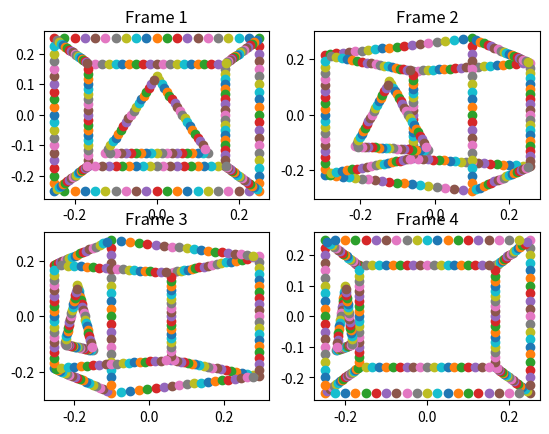
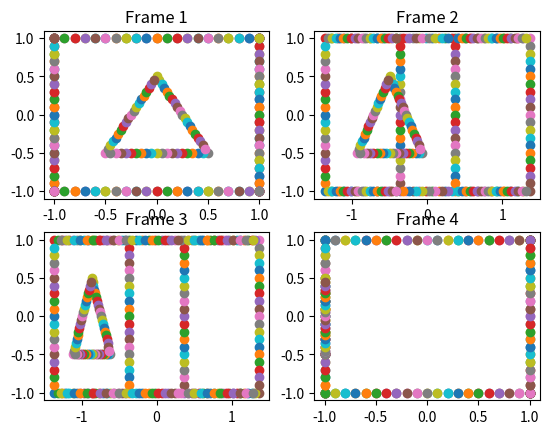

Recreate these plots in Python, in order.
import numpy as np
import matplotlib.pyplot as plt
from mpl_toolkits.mplot3d import Axes3D
from itertools import product, combinations


def quatmult(p, q):
    """
    Perform multiplication of quaternion p * q
    :param p: [p0,p1,p2,p3]
    :param q: [q0,q1,q2,q3]
    :return: quaternion after multiplication -> [r0,r1,r2,r3]
    """
    result = np.zeros(4)
    result[0] = p[0] * q[0] - p[1] * q[1] - p[2] * q[2] - p[3] * q[3]
    result[1] = p[0] * q[1] + p[1] * q[0] + p[2] * q[3] - p[3] * q[2]
    result[2] = p[0] * q[2] - p[1] * q[3] + p[2] * q[0] + p[3] * q[1]
    result[3] = p[0] * q[3] + p[1] * q[2] - p[2] * q[1] + p[3] * q[0]
    return result


def quat(w, deg):
    """
    Get a quaternion for rotation along w-axis by angle deg
    :param w: axis of rotation -> unit vector [x,y,z]
    :param deg: angle of rotation in degree
    :return: quaternion
    """
    rad = np.radians(deg)
    return np.array([np.cos(rad / 2.0), np.sin(rad / 2.0) * w[0], np.sin(rad / 2.0) * w[1], np.sin(rad / 2.0) * w[2]])


def quat_conj(q):
    """
    Get the conjugate of quaternion q
    :param q:
    :return:
    """
    return np.array([q[0], -q[1], -q[2], -q[3]])


def rotate(p, axis, deg):
    """
    Rotate point p wrt to the axis for angle deg
    :param p: point to be rotated
    :param axis: axis of rotation -> {'x','y','z'}
    :param deg: angle of rotation in degree
    :return: point after rotation
    """
    if axis != 'y':
        return ValueError('Only rotation wrt to y-axis is implemented')

    p = np.insert(p, 0, 0)  # Convert p to quaternion form
    w = np.array([0, 1, 0])  # y-axis of rotation
    q = quat(w, deg)
    return quatmult(q, quatmult(p, quat_conj(q)))[1:]


def quat2rot(q):
    """
    Convert quaternion to rotation matrix
    :param q: quaternion [q0,q1,q2,q3]
    :return: 3x3 rotation matrix
    """
    q2 = np.power(q, 2)  # q squared
    rot = np.zeros((3, 3))
    rot[0][0] = q2[0] + q2[1] - q2[2] - q2[3]
    rot[0][1] = 2 * (q[1] * q[2] - q[0] * q[3])
    rot[0][2] = 2 * (q[1] * q[3] + q[0] * q[2])
    rot[1][0] = 2 * (q[1] * q[2] + q[0] * q[3])
    rot[1][1] = q2[0] + q2[2] - q2[1] - q2[3]
    rot[1][2] = 2 * (q[2] * q[3] - q[0] * q[1])
    rot[2][0] = 2 * (q[1] * q[3] - q[0] * q[2])
    rot[2][1] = 2 * (q[2] * q[3] + q[0] * q[1])
    rot[2][2] = q2[0] + q2[3] - q2[1] - q2[2]
    return rot


def get_translation(p, deg):
    """
    Get the camera translation after rotating by angle deg
    :param p: point before rotation
    :param deg: angle of rotation in degree
    :return: point after rotation
    """
    return rotate(p, axis='y', deg=deg)  # Only rotate wrt to y-axis


def get_orientation(orig, deg):
    """
    Get the camera orientation after rotating by angle deg.
    :param orig: orientation matrix before rotation -> 3x3 matrix
    :param deg: angle of rotation in deg
    :return: orientation matrix after rotation -> 3x3 matrix
        The returned matrix:
        1st-row -> x-axis dir
        2nd-row -> y-axis dir
        3rd-row -> z-axis dir
    """
    y_axis = np.array([0, 1, 0])
    q = quat(y_axis, deg)
    return np.dot(quat2rot(q), orig)


def perspective(p, translation, orientation):
    u0, v0, bu, bv, ku, kv, f = 0, 0, 1, 1, 1, 1, 1
    u = (f * np.dot((p - translation), orientation[0].T) * bu) / np.dot((p - translation), orientation[2].T) + u0
    v = (f * np.dot((p - translation), orientation[1].T) * bu) / np.dot((p - translation), orientation[2].T) + v0
    return u, v


def orthographic(p, translation, orientation):
    u0, v0, bu, bv = 0, 0, 1, 1
    u = np.dot((p - translation), orientation[0].T) * bu + u0
    v = np.dot((p - translation), orientation[1].T) * bv + v0
    return u, v


def draw_3d(pts):
    plt.cla()
    fig = plt.figure(3)
    ax = fig.add_subplot(111, projection='3d')
    ax.scatter(pts[:, 0], pts[:, 1], pts[:, 2])
    fig.canvas.draw()


def draw_with_annotation(pts, frame):
    plt.subplot(2, 2, frame)
    ax = plt.gca()
    for i, (x, y) in enumerate(pts):
        plt.scatter(x, y)
        ax.annotate(i, (x + 0.005, y + 0.005))
    plt.title('Frame {}'.format(frame))


def draw(pts, frame,figure):
    plt.figure(figure)
    plt.subplot(2, 2, frame)
    for i, (x, y) in enumerate(pts):
        plt.scatter(x, y)
    plt.title('Frame {}'.format(frame))


def get_sample():
    # Wireframe by Tay Yang Shun
    # https://gist.github.com/yangshun/118322b8f2ca5acd7864
    def create_intermediate_points(pt1, pt2, granularity):
        new_pts = []
        vector = np.array([(x[0] - x[1]) for x in zip(pt1, pt2)])
        return [(np.array(pt2) + (vector * (float(i) / granularity))) for i in range(1, granularity)]

    pts = []
    granularity = 20

    # Create cube wireframe
    pts.extend([[-1, -1, -1], [1, -1, -1], [1, 1, -1], [-1, 1, -1], \
                [-1, -1, 1], [1, -1, 1], [1, 1, 1], [-1, 1, 1]])

    pts.extend(create_intermediate_points([-1, -1, 1], [1, -1, 1], granularity))
    pts.extend(create_intermediate_points([1, -1, 1], [1, 1, 1], granularity))
    pts.extend(create_intermediate_points([1, 1, 1], [-1, 1, 1], granularity))
    pts.extend(create_intermediate_points([-1, 1, 1], [-1, -1, 1], granularity))

    pts.extend(create_intermediate_points([-1, -1, -1], [1, -1, -1], granularity))
    pts.extend(create_intermediate_points([1, -1, -1], [1, 1, -1], granularity))
    pts.extend(create_intermediate_points([1, 1, -1], [-1, 1, -1], granularity))
    pts.extend(create_intermediate_points([-1, 1, -1], [-1, -1, -1], granularity))

    pts.extend(create_intermediate_points([1, 1, 1], [1, 1, -1], granularity))
    pts.extend(create_intermediate_points([1, -1, 1], [1, -1, -1], granularity))
    pts.extend(create_intermediate_points([-1, -1, 1], [-1, -1, -1], granularity))
    pts.extend(create_intermediate_points([-1, 1, 1], [-1, 1, -1], granularity))

    # Create triangle wireframe
    pts.extend([[-0.5, -0.5, -1], [0.5, -0.5, -1], [0, 0.5, -1]])
    pts.extend(create_intermediate_points([-0.5, -0.5, -1], [0.5, -0.5, -1], granularity))
    pts.extend(create_intermediate_points([0.5, -0.5, -1], [0, 0.5, -1], granularity))
    pts.extend(create_intermediate_points([0, 0.5, -1], [-0.5, -0.5, -1], granularity))

    return np.array(pts)


def main():
    pts = get_sample()
    rot_angle_per_frame = 30
    frames = range(1, 5)

    # Original camera orientation and position
    orientation = np.identity(3)
    translation = np.array([0, 0, -5])

    for frame in frames:
        perspective_pts = []
        ortographic_pts = []

        if frame > 1:
            translation = get_translation(translation, -rot_angle_per_frame)
            # NOTE: rot_angle_per_frame is positive below because we're rotating the camera
            orientation = get_orientation(orientation, rot_angle_per_frame)

        for p in pts:
            x, y = perspective(p, translation, orientation)
            perspective_pts.append((x, y))
            x, y = orthographic(p, translation, orientation)
            ortographic_pts.append((x, y))

        draw(perspective_pts, frame, figure=1)
        draw(ortographic_pts, frame, figure=2)


if __name__ == '__main__':
    main()
    plt.show()